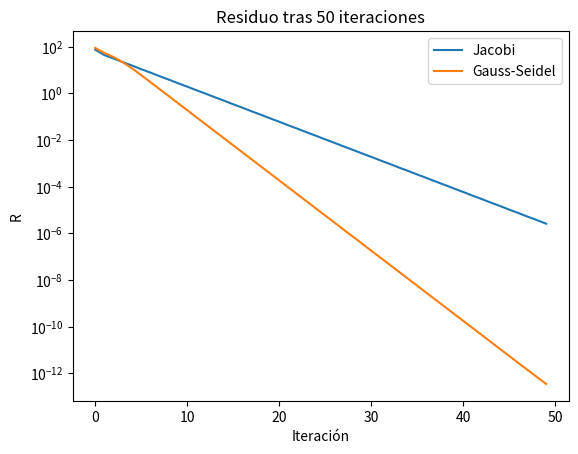
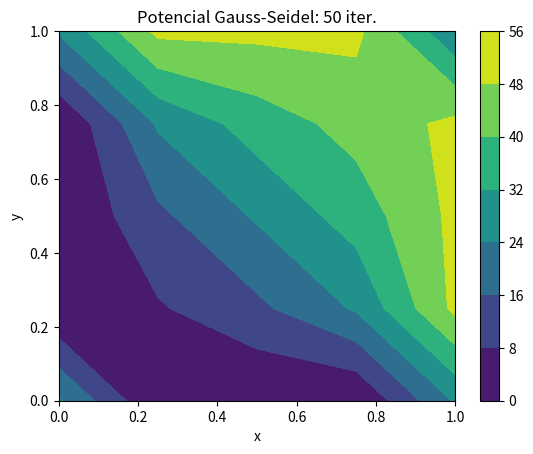
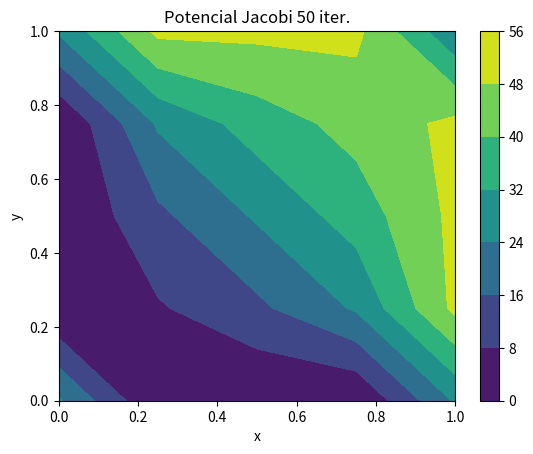
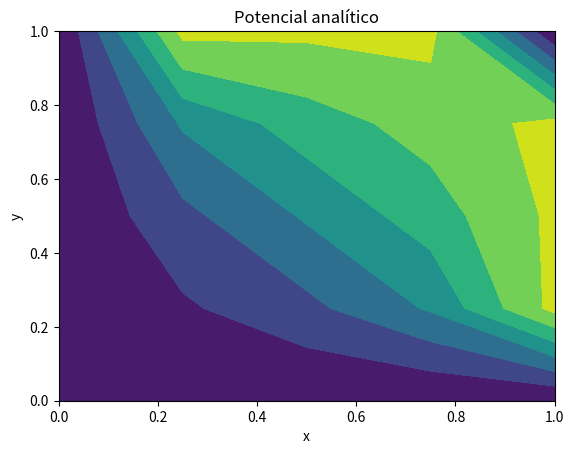
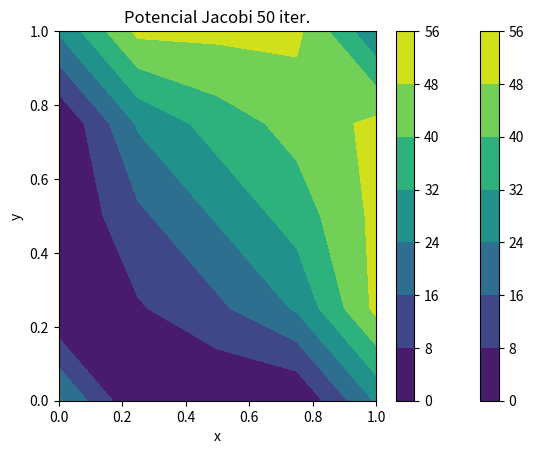

Write the Python code that produced these figures, in order.
import numpy as np
import matplotlib.pyplot as plt

# Definición de parámetros
N = 50  # número de iteraciones
h = 0.25  # misma discretización en los ejes x e y
Lx = 1  # longitud en el eje x
Ly = 1  # longitud en el eje y
Nx, Ny = int(Lx/h), int(Ly/h)  # número de puntos en los ejes x, y
x = np.linspace(0, Lx, Nx + 1)
y = np.linspace(0, Ly, Ny + 1)

# Potenciales en los límites (Condiciones de Contorno de Dirichlet)
V1 = 0
V2 = 0
V3 = 50
V4 = 50

# Inicialización de la matriz de potencial V
V = np.zeros((Nx + 1, Ny + 1))
Vn = np.zeros((Nx + 1, Ny + 1))  # V para la siguiente iteración

# Establecer las condiciones de contorno
V[0, :] = V1
V[-1, :] = V3
V[:, 0] = V2
V[:, -1] = V4

# Esquinas (promedio de los potenciales adyacentes) para que no haya mucha singularidad
V[0, 0] = (V1 + V3) / 2
V[Nx, 0] = (V2 + V3) / 2
V[0, Ny] = (V1 + V4) / 2
V[Nx, Ny] = (V2 + V4) / 2

# Método de Jacobi
VJ = V.copy()  # Potencial usando Jacobi
Vn = VJ.copy()  # Jacobi requiere de dos matrices de potencial
RJ = np.zeros(N)  # Residuo usando Jacobi
for n in np.arange(1, N+1):
    # Potencial
    for jt in np.arange(1, Ny):
        for it in np.arange(1, Nx):
            Vn[it, jt] = 0.25 * (VJ[it + 1, jt] + VJ[it - 1, jt] + VJ[it, jt + 1] + VJ[it, jt - 1])

    # Residuo
    RJ[n-1] = np.sum(abs(VJ - Vn))
    # print(f"V con Jacobi en la iteración {n} = {Vn}")
    VJ = Vn.copy()

# Método de Gauss-Seidel
VGS = V.copy()
RGS = np.zeros(N)  # Residuo usando Gauss-Seidel
for n in np.arange(1, N+1):
    V_old = VGS.copy()
    # Potencial
    for jt in np.arange(1, Ny):
        for it in np.arange(1, Nx):
            VGS[it, jt] = 0.25 * (VGS[it + 1, jt] + VGS[it - 1, jt] + VGS[it, jt + 1] + VGS[it, jt - 1])

    # Residuo
    RGS[n-1] = np.sum(abs(V_old - VGS))

# Dibujar el potencial
fig, ax1 = plt.subplots(num=1)
ax1.semilogy(RJ, label='Jacobi')
ax1.semilogy(RGS, label='Gauss-Seidel')
ax1.legend()
ax1.set_title('Residuo tras {} iteraciones'.format(N))
ax1.set_xlabel('Iteración')
ax1.set_ylabel('R')

fig2, ax2 = plt.subplots(num=2)
X, Y = np.meshgrid(x, y)
cont = ax2.contourf(X, Y, np.transpose(VGS))
fig2.colorbar(cont, ax=ax2)
ax2.set_title('Potencial Gauss-Seidel: {} iter.'.format(N))
ax2.set_xlabel('x')
ax2.set_ylabel('y')

fig3, ax3 = plt.subplots(num=3)
X, Y = np.meshgrid(x, y)
cont = ax3.contourf(X, Y, np.transpose(VJ))
fig3.colorbar(cont, ax=ax3)
ax3.set_title('Potencial Jacobi {} iter.'.format(N))
ax3.set_xlabel('x')
ax3.set_ylabel('y')
plt.show()

print(f"V en el centro con Jacobi {VJ[int(Nx/2), int(Ny/2)]}")
print(f"V en el centro con Gauss-Seidel {VGS[int(Nx/2), int(Ny/2)]}")

# Veamos de forma analítica
pi = np.pi
def CajaPotencial(NumModos, V0, Vb, Lx, Ly, x, y):
    """
    Calcula el potencial eléctrico (Pot) para una semicaja.
    Desarrollada en P2

    - NumModos: int, numero de sumandos de la serie
    - V0: float, condicion de contorno
    - Vb: float, condicion de contorno
    - Lx: float, longitud del ancho de la caja del V = 0 a 0
    - Ly: float, longitud del ancho de la caja del V0 a Vb
    - x: array/matrices, puntos donde evaluar el potencial
    - y: array/matrices, puntos donde evaluar el campo
    """
    if NumModos < 1:
        return np.NaN

    # Genera una lista de modos impares: 1, 3, 5, ..., 2*NumModos - 1
    Modos = np.arange(1, 2 * NumModos, 2)
    Pot = 0
    for m in Modos:
        An = 2 / (pi * m) * (Vb - V0*np.exp(-m*pi*Ly/Lx))/np.sinh(m*pi*Ly/Lx)
        Bn = - 2 / (pi * m) * (Vb - V0 * np.exp(m * pi * Ly / Lx)) / np.sinh(m * pi * Ly / Lx)
        Pot += np.sin(x * m * pi / Lx) * (An * np.exp(y * m * pi / Lx) + Bn * np.exp(-m * pi * y / Lx))
    return Pot

# Sección para definir los puntos que graficaremos
NumModos=50
V_analitico = CajaPotencial(NumModos, 0, 50, Lx, Ly, X, Y) + CajaPotencial(NumModos, 0, 50, Ly, Lx, Y, X)
# FUNCIONA PORQUE EL TAMAÑO DE LA MALLA ES LA MIMSA BE CARFUL FOLKS NO SUBESTIMEIS LA CAJA NEGRA


fig4, ax4 = plt.subplots(num=3)
X, Y = np.meshgrid(x, y)
cont = ax4.contourf(X, Y, np.transpose(V_analitico))
fig4.colorbar(cont, ax=ax3)
ax4.set_title('Potencial analítico')
ax4.set_xlabel('x')
ax4.set_ylabel('y')
plt.show()

print(f"V en el centro con de froma analitica es {V_analitico[int(Nx/2), int(Ny/2)]}")
